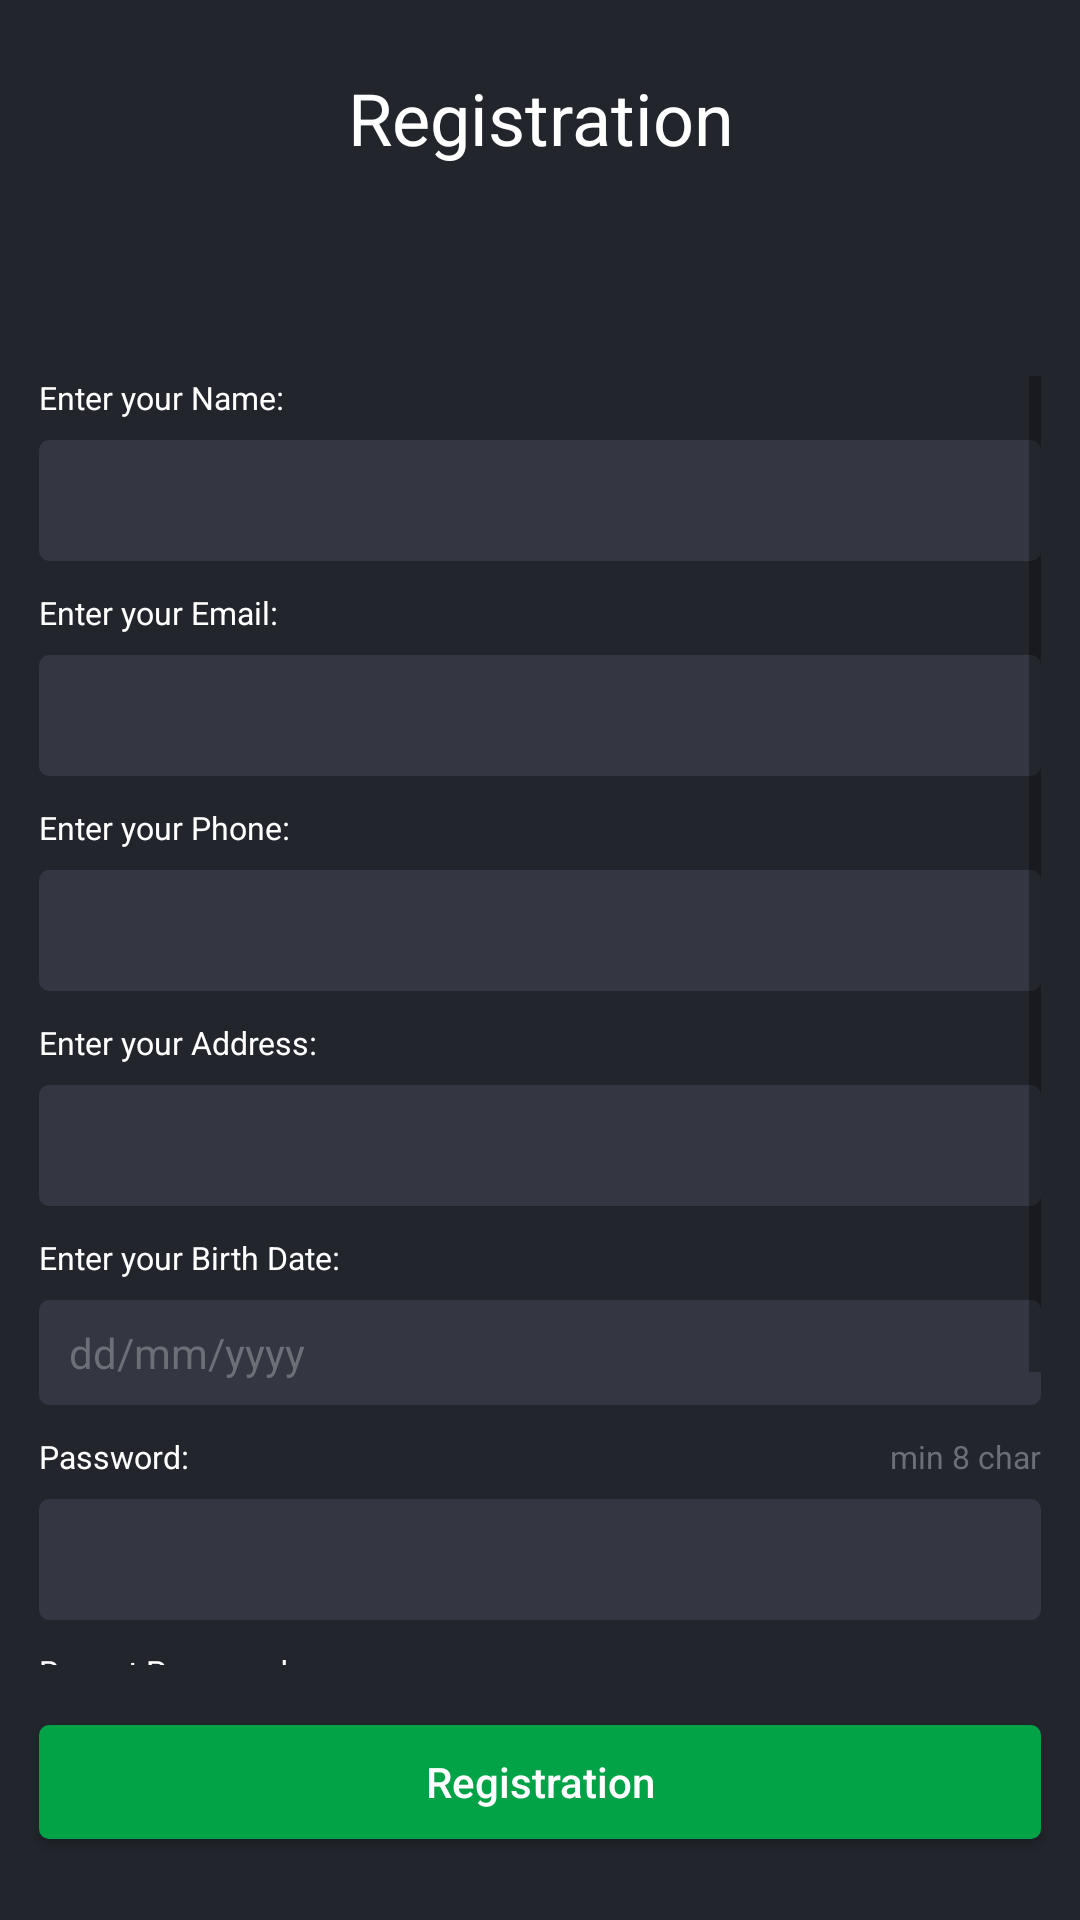

The Android layout XML behind this screen, and the referenced resources:
<!-- AndroidManifest.xml: application theme AppTheme -->
<!-- res/layout/activity_register.xml -->
<?xml version="1.0" encoding="utf-8"?>
<RelativeLayout xmlns:android="http://schemas.android.com/apk/res/android"
    xmlns:app="http://schemas.android.com/apk/res-auto"
    xmlns:tools="http://schemas.android.com/tools"
    android:layout_width="match_parent"
    android:layout_height="match_parent"
    tools:context=".activities.RegisterActivity"
    android:background="@color/back"
    >

    <TextView
        android:id="@+id/txt"
        android:layout_width="wrap_content"
        android:layout_height="wrap_content"
        android:textSize="24sp"
        android:textColor="#ffffff"
        android:gravity="center_horizontal"
        android:text="Registration"
        android:layout_centerHorizontal="true"
        android:layout_marginTop="23dp"
        />

    <ScrollView
        android:layout_width="match_parent"
        android:layout_height="match_parent"
        android:layout_above="@+id/registerBtn"
        android:layout_below="@+id/txt"
        android:layout_marginTop="70dp"
        android:layout_marginStart="13dp"
        android:layout_marginEnd="13dp"
        >

    <LinearLayout
        android:layout_width="match_parent"
        android:layout_height="wrap_content"
        android:orientation="vertical"
        >

        <TextView
            android:layout_width="wrap_content"
            android:layout_height="wrap_content"
            android:textSize="10.7sp"
            android:textColor="#ffffff"
            android:text="Enter your Name:"
            />

        <EditText
            android:id="@+id/name"
            android:layout_width="match_parent"
            android:layout_height="wrap_content"
            android:layout_marginTop="7dp"
            android:background="@drawable/edittext_back"
            android:hint=""
            android:textColor="@color/white"
            android:textColorHint="@color/hintcolor" />

        <TextView
            android:layout_width="wrap_content"
            android:layout_height="wrap_content"
            android:textSize="10.7sp"
            android:textColor="#ffffff"
            android:text="Enter your Email:"
            android:layout_marginTop="10dp"
            />

        <EditText
            android:id="@+id/email"
            android:layout_width="match_parent"
            android:layout_height="wrap_content"
            android:background="@drawable/edittext_back"
            android:hint=""
            android:textColorHint="@color/hintcolor"
            android:layout_marginTop="7dp"
            android:textColor="@color/white"
            android:inputType="textEmailAddress"
            />

        <TextView
            android:layout_width="wrap_content"
            android:layout_height="wrap_content"
            android:textSize="10.7sp"
            android:textColor="#ffffff"
            android:text="Enter your Phone:"
            android:layout_marginTop="10dp"
            />

        <EditText
            android:id="@+id/phone"
            android:layout_width="match_parent"
            android:layout_height="wrap_content"
            android:background="@drawable/edittext_back"
            android:hint=""
            android:textColorHint="@color/hintcolor"
            android:layout_marginTop="7dp"
            android:textColor="@color/white"
            android:inputType="number"
            android:maxLength="8"
            />

        <TextView
            android:layout_width="wrap_content"
            android:layout_height="wrap_content"
            android:textSize="10.7sp"
            android:textColor="#ffffff"
            android:text="Enter your Address:"
            android:layout_marginTop="10dp"
            />

        <EditText
            android:id="@+id/address"
            android:layout_width="match_parent"
            android:layout_height="wrap_content"
            android:background="@drawable/edittext_back"
            android:hint=""
            android:textColorHint="@color/hintcolor"
            android:layout_marginTop="7dp"
            android:textColor="@color/white"
            />


        <TextView
            android:layout_width="wrap_content"
            android:layout_height="wrap_content"
            android:textSize="10.7sp"
            android:textColor="#ffffff"
            android:text="Enter your Birth Date:"
            android:layout_marginTop="10dp"
            />

        <TextView
            android:id="@+id/dateofbirth"
            android:layout_width="match_parent"
            android:layout_height="wrap_content"
            android:background="@drawable/edittext_back"
            android:hint="dd/mm/yyyy"
            android:textColorHint="@color/hintcolor"
            android:layout_marginTop="7dp"
            android:textColor="@color/white"
            android:inputType="date"
            />

        <RelativeLayout
            android:layout_width="match_parent"
            android:layout_height="wrap_content"
            android:orientation="horizontal"
            android:layout_marginTop="10dp"
            >
            <TextView
                android:layout_width="wrap_content"
                android:layout_height="wrap_content"
                android:textSize="10.7sp"
                android:textColor="#ffffff"
                android:text="Password:"
                />

            <TextView
                android:layout_width="wrap_content"
                android:layout_height="wrap_content"
                android:textSize="10.7sp"
                android:textColor="@color/hintcolor"
                android:text="min 8 char"
                android:layout_alignParentEnd="true"
                />
        </RelativeLayout>


        <EditText
            android:id="@+id/password"
            android:layout_width="match_parent"
            android:layout_height="wrap_content"
            android:background="@drawable/edittext_back"
            android:hint=""
            android:textColorHint="@color/hintcolor"
            android:layout_marginTop="7dp"
            android:textColor="@color/white"
            android:inputType="textPassword"
            />

        <TextView
            android:layout_width="wrap_content"
            android:layout_height="wrap_content"
            android:textSize="10.7sp"
            android:textColor="#ffffff"
            android:text="Repeat Password:"
            android:layout_marginTop="10dp"
            />

        <EditText
            android:id="@+id/cpassword"
            android:layout_width="match_parent"
            android:layout_height="wrap_content"
            android:background="@drawable/edittext_back"
            android:textColorHint="@color/hintcolor"
            android:layout_marginTop="7dp"
            android:textColor="@color/white"
            android:inputType="textPassword"
            />

        <RelativeLayout
            android:layout_width="match_parent"
            android:layout_height="wrap_content">

            <LinearLayout
                android:layout_width="wrap_content"
                android:layout_height="wrap_content"
                android:orientation="vertical"
                >

                <TextView
                    android:layout_width="wrap_content"
                    android:layout_height="wrap_content"
                    android:textSize="10.7sp"
                    android:textColor="#ffffff"
                    android:text="upload Book"
                    android:layout_marginTop="10dp"
                    />

                <ImageView
                    android:id="@+id/upload"
                    android:layout_width="wrap_content"
                    android:layout_height="wrap_content"
                    android:src="@drawable/ic_icon_book"
                    android:padding="8dp"
                    android:background="@drawable/upload_button_back"
                    android:layout_marginTop="6.7dp"
                    />

            </LinearLayout>

            <LinearLayout
                android:layout_width="wrap_content"
                android:layout_height="wrap_content"
                android:orientation="vertical"
                android:layout_centerHorizontal="true"
                android:layout_marginTop="10dp"
                >

                <TextView
                    android:layout_width="wrap_content"
                    android:layout_height="wrap_content"
                    android:text="No. of books added"
                    android:textColor="@color/white"
                    android:textSize="12sp"
                    />

                <TextView
                    android:id="@+id/noofbooks"
                    android:layout_width="wrap_content"
                    android:layout_height="wrap_content"
                    android:text="0"
                    android:layout_gravity="center_horizontal"
                    android:textColor="@color/white"
                    android:layout_marginTop="5dp"
                    android:textSize="12sp"
                    />


            </LinearLayout>

            <LinearLayout
                android:layout_width="wrap_content"
                android:layout_height="wrap_content"
                android:orientation="vertical"
                android:layout_alignParentEnd="true"
                android:gravity="center_horizontal"
                >

                <TextView
                    android:layout_width="wrap_content"
                    android:layout_height="wrap_content"
                    android:textSize="10.7sp"
                    android:textColor="#ffffff"
                    android:text="choose category"
                    android:layout_marginTop="10dp"
                    />

                <Spinner
                    android:id="@+id/categories"
                    android:layout_width="wrap_content"
                    android:layout_height="wrap_content"
                    android:padding="8dp"
                    android:background="@drawable/upload_button_back"
                    android:layout_marginTop="6.7dp"
                    />

            </LinearLayout>

        </RelativeLayout>

    </LinearLayout>

    </ScrollView>

    <Button
        android:id="@+id/registerBtn"
        android:layout_width="match_parent"
        android:layout_height="38dp"
        android:text="Registration"
        android:textAllCaps="false"
        android:layout_marginTop="20dp"
        android:background="@drawable/button_back"
        android:textColor="@color/white"
        android:layout_alignParentBottom="true"
        android:layout_marginBottom="27dp"
        android:layout_marginStart="13dp"
        android:layout_marginEnd="13dp"
        />


</RelativeLayout>
<!-- resources referenced by this layout -->
<resources>
  <color name="back">#23252d</color>
  <color name="hintcolor">#6d6f76</color>
  <color name="white">#ffffff</color>
  <!-- drawable button_back (drawable) -->
  <?xml version="1.0" encoding="utf-8"?>
  <shape xmlns:android="http://schemas.android.com/apk/res/android"
      android:shape="rectangle"
      >
  
      <solid
          android:color="@color/buttonback"
          />
  
      <corners
          android:radius="3.3dp"
          />
  
      <padding
          android:top="8dp"
          android:bottom="8dp"
          android:left="40dp"
          android:right="40dp"
          />
  </shape>
  <!-- drawable edittext_back (drawable) -->
  <?xml version="1.0" encoding="utf-8"?>
  <shape xmlns:android="http://schemas.android.com/apk/res/android"
      android:shape="rectangle"
      >
  
      <solid
          android:color="@color/gray"
          />
  
      <corners
          android:radius="3.3dp"
          />
  
      <padding
          android:top="8dp"
          android:bottom="8dp"
          android:left="10dp"
          android:right="40dp"
          />
  </shape>
  <!-- drawable ic_icon_book: vector/xml drawable (drawable, 4879 chars, omitted) -->
  <!-- drawable upload_button_back (drawable) -->
  <?xml version="1.0" encoding="utf-8"?>
  <shape xmlns:android="http://schemas.android.com/apk/res/android"
      android:shape="rectangle"
      >
  
      <solid
          android:color="@color/gray"
          />
  
      <corners
          android:radius="3.3dp"
          />
  
  </shape>
  <style name="AppTheme" parent="Theme.AppCompat.Light.NoActionBar">
          
          <item name="colorPrimary">@color/colorPrimary</item>
          <item name="colorPrimaryDark">@color/colorPrimaryDark</item>
          <item name="colorAccent">@color/hintcolor</item>
      </style>
  <color name="buttonback">#02a247</color>
  <color name="gray">#343741</color>
  <color name="colorPrimary">#008577</color>
  <color name="colorPrimaryDark">#0d0e10</color>
</resources>
